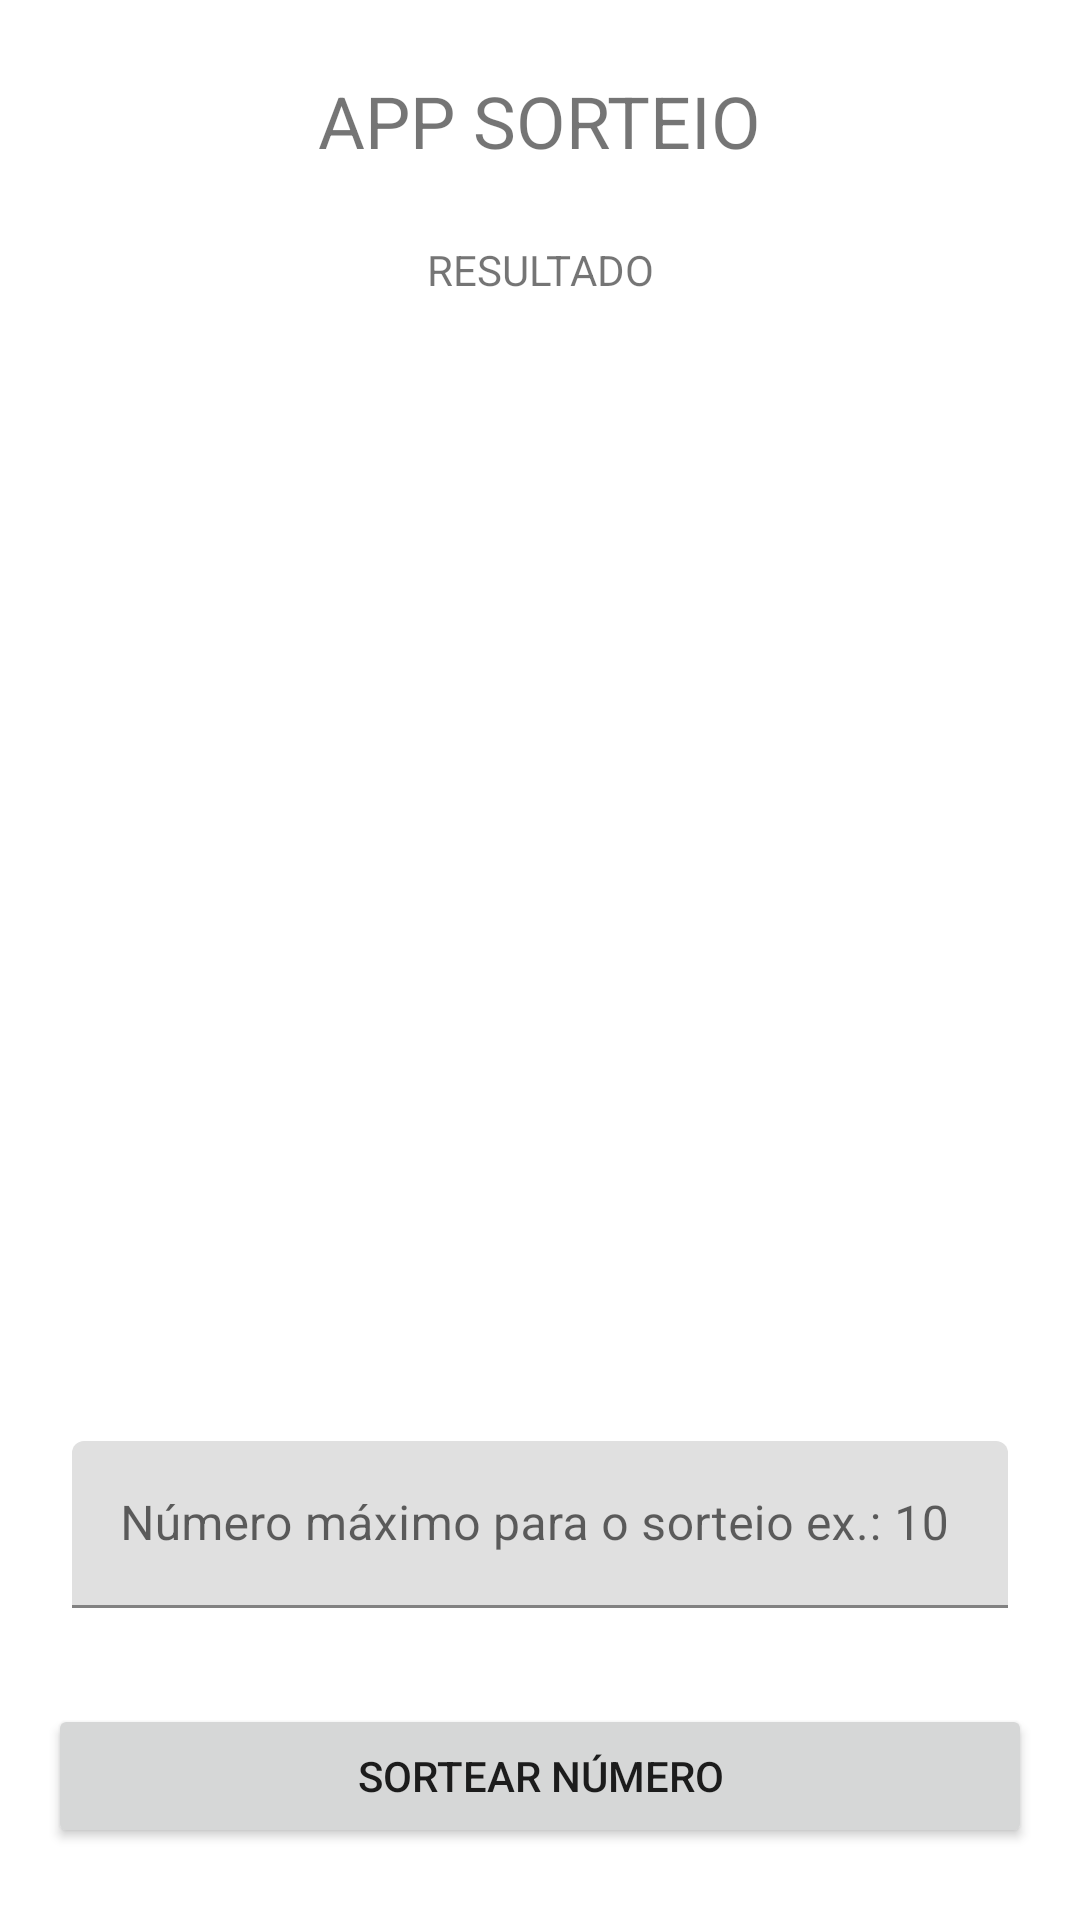

This screen was rendered from an Android layout file. Write that file and the resources it references.
<!-- AndroidManifest.xml: application theme Theme.AppSorteio -->
<!-- res/layout/activity_main.xml -->
<?xml version="1.0" encoding="utf-8"?>
<androidx.constraintlayout.widget.ConstraintLayout xmlns:android="http://schemas.android.com/apk/res/android"
    xmlns:app="http://schemas.android.com/apk/res-auto"
    xmlns:tools="http://schemas.android.com/tools"
    android:id="@+id/main"
    android:layout_width="match_parent"
    android:layout_height="match_parent"
    tools:context=".MainActivity">

    <TextView
        android:id="@+id/textView"
        android:layout_width="wrap_content"
        android:layout_height="wrap_content"
        android:layout_marginTop="24dp"
        android:text="APP SORTEIO"
        android:textSize="24sp"
        app:layout_constraintEnd_toEndOf="parent"
        app:layout_constraintStart_toStartOf="parent"
        app:layout_constraintTop_toTopOf="parent" />

    <Button
        android:id="@+id/button"
        android:layout_width="0dp"
        android:layout_height="wrap_content"
        android:layout_marginStart="16dp"
        android:layout_marginEnd="16dp"
        android:layout_marginBottom="24dp"
        android:onClick="sortear"
        android:text="SORTEAR NÚMERO"
        app:layout_constraintBottom_toBottomOf="parent"
        app:layout_constraintEnd_toEndOf="parent"
        app:layout_constraintHorizontal_bias="0.5"
        app:layout_constraintStart_toStartOf="parent" />

    <TextView
        android:id="@+id/textView2"
        android:layout_width="wrap_content"
        android:layout_height="wrap_content"
        android:layout_marginTop="24dp"
        android:text="RESULTADO"
        app:layout_constraintEnd_toEndOf="parent"
        app:layout_constraintHorizontal_bias="0.5"
        app:layout_constraintStart_toStartOf="parent"
        app:layout_constraintTop_toBottomOf="@+id/textView" />

    <com.google.android.material.textfield.TextInputLayout
        android:id="@+id/textInputLayout"
        android:layout_width="0dp"
        android:layout_height="wrap_content"
        android:layout_marginStart="16dp"
        android:layout_marginEnd="16dp"
        android:layout_marginBottom="24dp"
        android:padding="8dp"
        app:layout_constraintBottom_toTopOf="@+id/button"
        app:layout_constraintEnd_toEndOf="parent"
        app:layout_constraintHorizontal_bias="0.5"
        app:layout_constraintStart_toStartOf="parent">

        <com.google.android.material.textfield.TextInputEditText
            android:id="@+id/edit_valor"
            android:layout_width="match_parent"
            android:layout_height="wrap_content"
            android:hint="Número máximo para o sorteio ex.: 10"
            android:inputType="number" />
    </com.google.android.material.textfield.TextInputLayout>

    <TextView
        android:id="@+id/text_resultado"
        android:layout_width="0dp"
        android:layout_height="0dp"
        android:layout_marginStart="16dp"
        android:layout_marginTop="32dp"
        android:layout_marginEnd="16dp"
        android:layout_marginBottom="32dp"
        android:gravity="center"
        android:textAlignment="center"
        android:textSize="96sp"
        app:layout_constraintBottom_toTopOf="@+id/textInputLayout"
        app:layout_constraintEnd_toEndOf="parent"
        app:layout_constraintHorizontal_bias="0.5"
        app:layout_constraintStart_toStartOf="parent"
        app:layout_constraintTop_toBottomOf="@+id/textView2" />

</androidx.constraintlayout.widget.ConstraintLayout>
<!-- resources referenced by this layout -->
<resources>
  <style name="Theme.AppSorteio" parent="Theme.MaterialComponents.DayNight.DarkActionBar">
          
          
          <item name="colorPrimary">@color/blue_1</item>
          <item name="colorOnPrimary">@color/blue_2</item>
          
  
          <item name="android:statusBarColor">?attr/colorOnPrimary</item>
      </style>
  <color name="blue_1">#0821C8</color>
  <color name="blue_2">#0A1250</color>
</resources>
